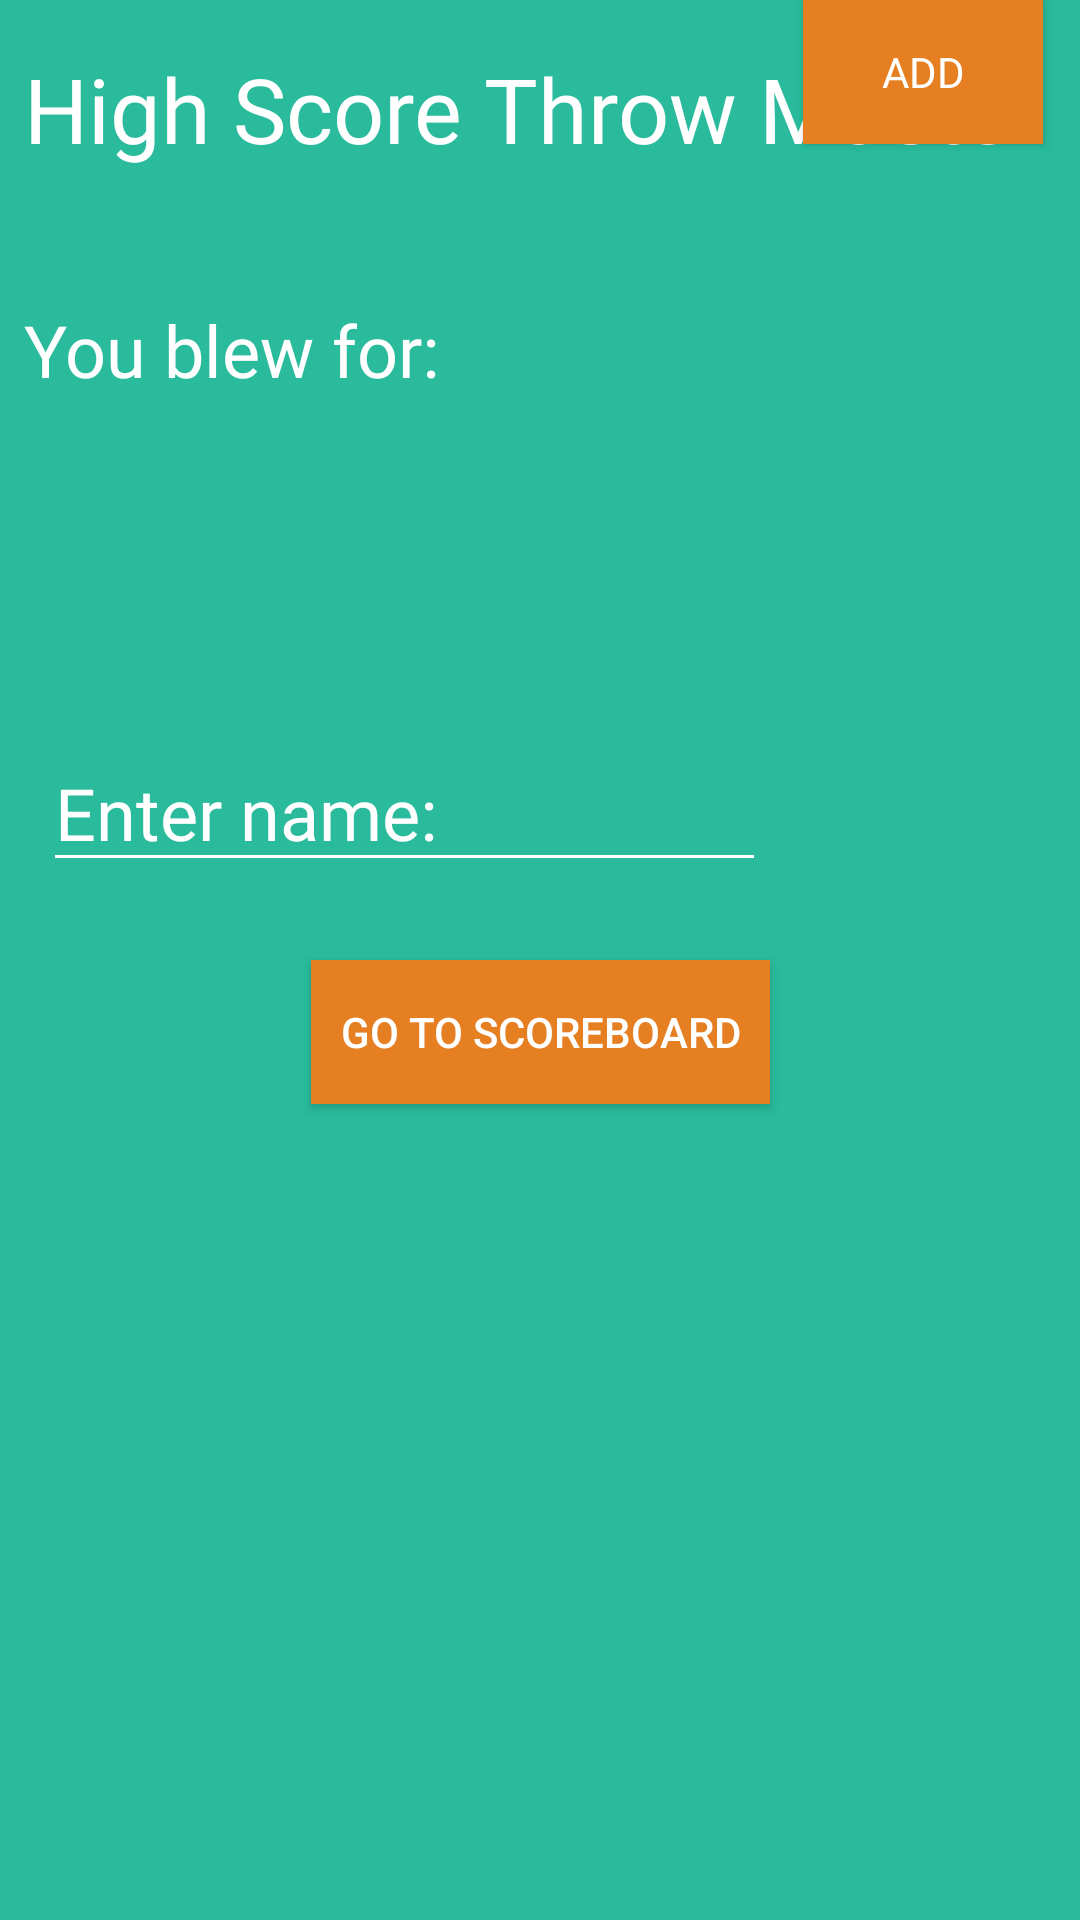

Reconstruct the res/layout file that produces this screen, plus the resources it refers to.
<!-- AndroidManifest.xml: application theme AppTheme -->
<!-- res/layout/activity_ingamescore_throw.xml -->
<?xml version="1.0" encoding="utf-8"?>
<android.support.constraint.ConstraintLayout
    xmlns:android="http://schemas.android.com/apk/res/android"
    xmlns:app="http://schemas.android.com/apk/res-auto"
    xmlns:tools="http://schemas.android.com/tools"
    android:layout_width="match_parent"
    android:layout_height="match_parent">

    <TextView
        android:id="@+id/textView5"
        android:layout_width="wrap_content"
        android:layout_height="wrap_content"
        android:layout_marginStart="8dp"
        android:layout_marginTop="16dp"
        android:fontFamily="@font/roboto_bold"
        android:text="High Score Throw Master"
        android:textColor="@color/white"
        android:textSize="30sp"
        app:layout_constraintStart_toStartOf="parent"
        app:layout_constraintTop_toTopOf="parent" />

    <TextView
        android:id="@+id/jump_ingameres"
        android:layout_width="wrap_content"
        android:layout_height="wrap_content"
        android:layout_marginStart="8dp"
        android:layout_marginTop="44dp"
        android:fontFamily="@font/roboto_bold"
        android:text="You blew for:"
        android:textColor="@color/white"
        android:textSize="24sp"
        app:layout_constraintStart_toStartOf="parent"
        app:layout_constraintTop_toBottomOf="@+id/textView5" />

    <EditText
        android:id="@+id/editText"
        android:layout_width="241dp"
        android:layout_height="wrap_content"
        android:layout_marginEnd="8dp"
        android:layout_marginStart="8dp"
        android:layout_marginTop="112dp"
        android:ems="10"
        android:fontFamily="@font/roboto_bold"
        android:inputType="textPersonName"
        android:text="Enter name:"
        android:textSize="24sp"
        app:layout_constraintEnd_toEndOf="parent"
        app:layout_constraintHorizontal_bias="0.062"
        app:layout_constraintStart_toStartOf="parent"
        app:layout_constraintTop_toBottomOf="@+id/jump_ingameres" />

    <Button
        android:id="@+id/button"
        android:layout_width="80dp"
        android:layout_height="wrap_content"
        android:layout_marginEnd="8dp"
        android:layout_marginStart="8dp"
        android:background="@color/Carrot"
        android:fontFamily="@font/roboto_bold"
        android:text="Add"
        app:layout_constraintEnd_toEndOf="parent"
        app:layout_constraintStart_toEndOf="@+id/editText"
        tools:layout_editor_absoluteY="241dp" />

    <Button
        android:id="@+id/button2"
        android:layout_width="153dp"
        android:layout_height="wrap_content"
        android:layout_marginBottom="8dp"
        android:layout_marginEnd="8dp"
        android:layout_marginStart="8dp"
        android:layout_marginTop="8dp"
        android:background="@color/Carrot"
        android:text="Go to scoreboard"
        android:textColor="@color/white"
        app:layout_constraintBottom_toBottomOf="parent"
        app:layout_constraintEnd_toEndOf="parent"
        app:layout_constraintStart_toStartOf="parent"
        app:layout_constraintTop_toBottomOf="@+id/button" />
</android.support.constraint.ConstraintLayout>
<!-- resources referenced by this layout -->
<resources>
  <color name="Carrot">#e67e22</color>
  <color name="white">#ffffff</color>
  <style name="AppTheme" parent="Theme.AppCompat.Light.DarkActionBar">
          
          <item name="colorPrimary">@color/colorPrimary</item>
          <item name="colorPrimaryDark">@color/colorPrimaryDark</item>
          <item name="colorAccent">@color/colorAccent</item>
          <item name="windowActionBar">false</item>
          <item name="windowNoTitle">true</item>
          <item name="android:colorBackground">@color/bg_screen1</item>
          <item name="android:textColorPrimary">@color/white</item>
          <item name="android:textColorSecondary">@color/white</item>
      </style>
  <color name="colorPrimary">#3F51B5</color>
  <color name="colorPrimaryDark">#303F9F</color>
  <color name="colorAccent">#FF4081</color>
  <color name="bg_screen1">#29bb9c</color>
</resources>
